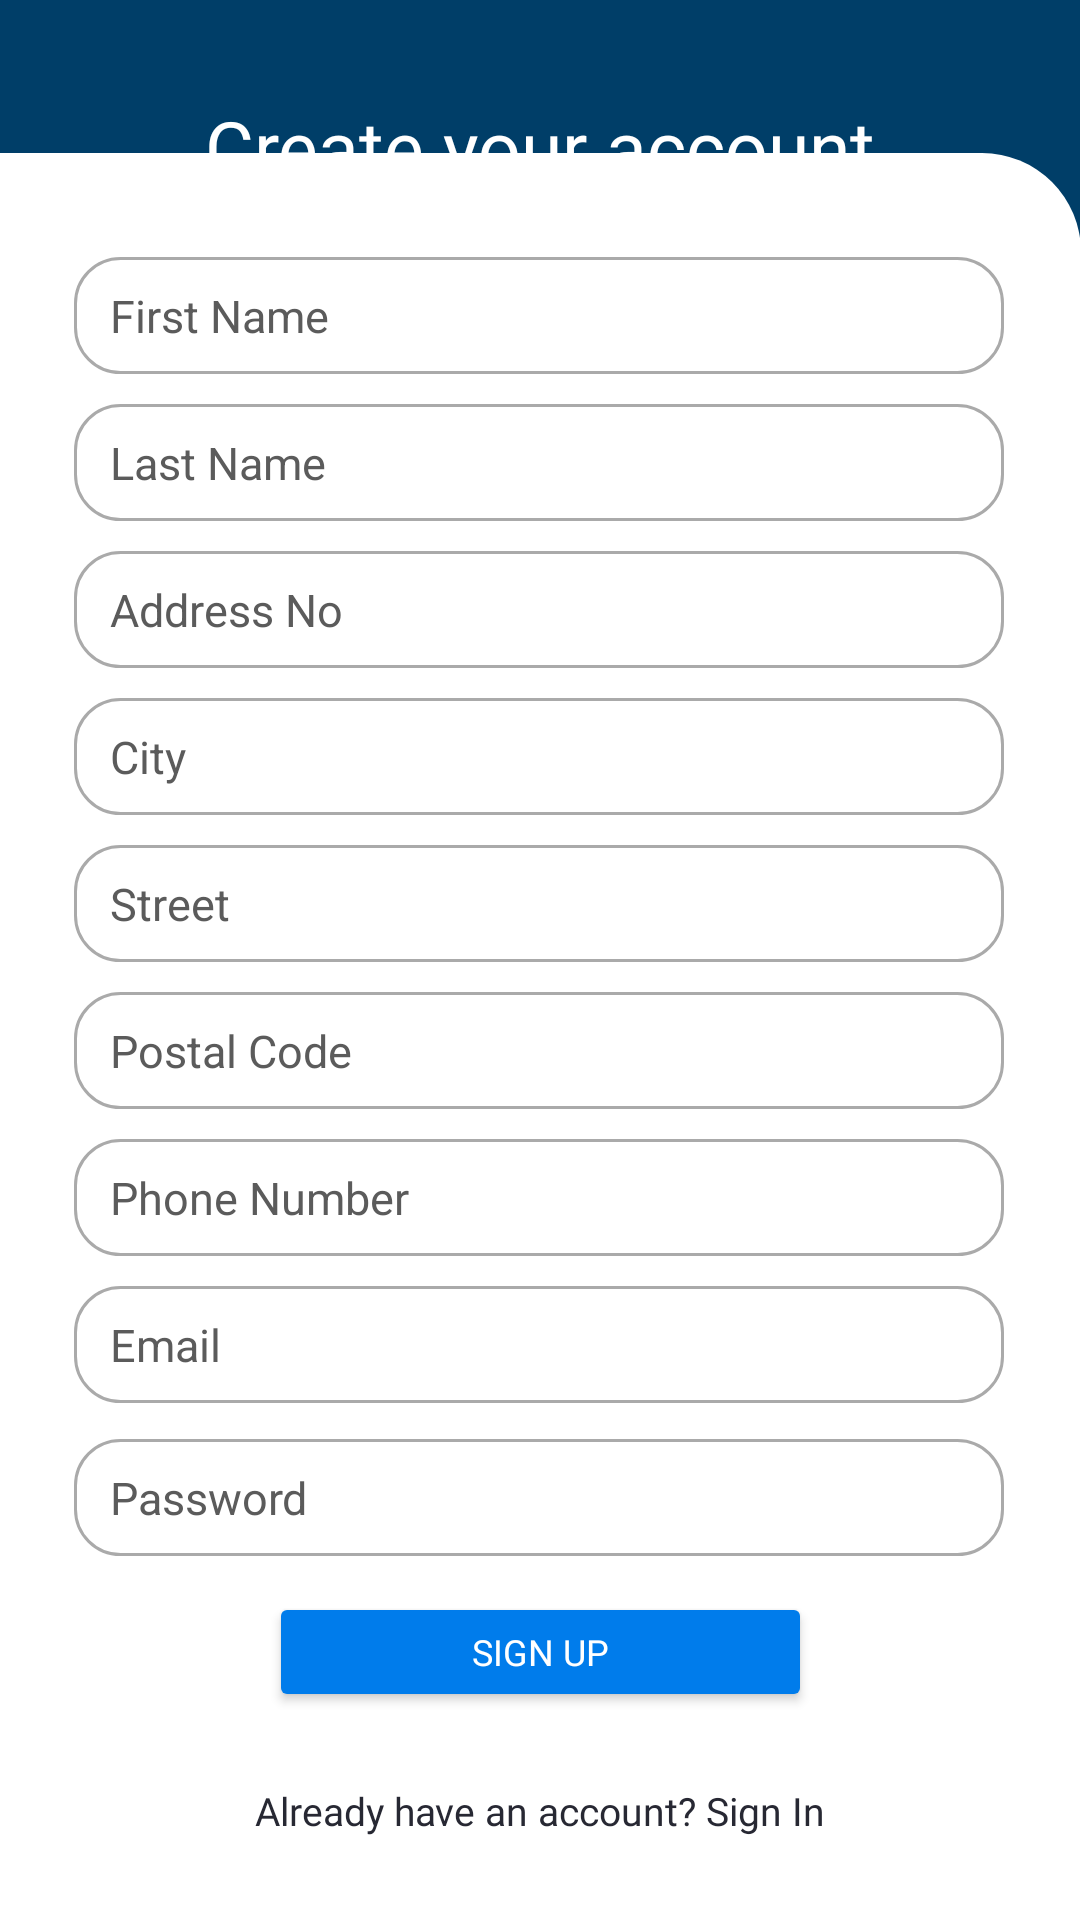

Write the Android layout XML for this screen, with the resource values it uses.
<!-- AndroidManifest.xml: application theme Theme.MyApplication -->
<!-- res/layout/activity_signup.xml -->
<?xml version="1.0" encoding="utf-8"?>
<androidx.constraintlayout.widget.ConstraintLayout xmlns:android="http://schemas.android.com/apk/res/android"
    xmlns:app="http://schemas.android.com/apk/res-auto"
    xmlns:tools="http://schemas.android.com/tools"
    android:layout_width="match_parent"
    android:layout_height="match_parent"
    tools:context=".Signup"
    android:background="#003E68">

    <TextView
        android:id="@+id/view_signup"
        android:layout_width="226dp"
        android:layout_height="34dp"
        android:layout_marginTop="32dp"
        android:fontFamily="@font/segoe_ui_reg"
        android:text="Create your account"
        android:textAlignment="center"
        android:textColor="#fff"
        android:textSize="25sp"
        app:layout_constraintEnd_toEndOf="parent"
        app:layout_constraintHorizontal_bias="0.497"
        app:layout_constraintStart_toStartOf="parent"
        app:layout_constraintTop_toTopOf="parent" />

    <TextView
        android:id="@+id/txt_after_your_registration"
        android:layout_width="253dp"
        android:layout_height="47dp"
        android:layout_marginTop="3dp"
        android:fontFamily="@font/segoe_ui_reg"
        android:text=" After your registration is complete, you can see our opportunity products."
        android:textAlignment="center"
        android:textColor="#fff"
        android:textSize="15sp"
        app:layout_constraintBottom_toTopOf="@+id/signup_View"
        app:layout_constraintEnd_toEndOf="parent"
        app:layout_constraintStart_toStartOf="parent"
        app:layout_constraintTop_toBottomOf="@+id/view_signup"
        app:layout_constraintVertical_bias="0.217" />

    <View
        android:id="@+id/signup_View"
        android:layout_width="393dp"
        android:layout_height="589dp"
        android:layout_marginTop="28dp"
        android:background="@drawable/reg_background3"
        android:visibility="visible"
        app:layout_constraintBottom_toBottomOf="parent"
        app:layout_constraintEnd_toEndOf="parent"
        app:layout_constraintHorizontal_bias="1.0"
        app:layout_constraintStart_toStartOf="parent"
        app:layout_constraintTop_toTopOf="parent"
        app:layout_constraintVertical_bias="1.0"
        tools:visibility="visible" />


    <EditText
        android:id="@+id/edttxt_fname"
        android:layout_width="310dp"
        android:layout_height="39dp"
        android:background="@drawable/register_txt"
        android:drawablePadding="10dp"
        android:ems="10"
        android:hint="First Name"
        android:paddingStart="12dp"
        android:paddingEnd="12dp"
        android:textColorHint="#5B5B5B"
        android:textSize="15sp"
        app:flow_wrapMode="chain"
        app:layout_constraintBottom_toBottomOf="parent"
        app:layout_constraintEnd_toEndOf="parent"
        app:layout_constraintHorizontal_bias="0.493"
        app:layout_constraintStart_toStartOf="parent"
        app:layout_constraintTop_toTopOf="@+id/signup_View"
        app:layout_constraintVertical_bias="0.063" />

    <EditText
        android:id="@+id/edttxt_lname"
        android:layout_width="310dp"
        android:layout_height="39dp"
        android:layout_marginTop="10dp"
        android:background="@drawable/register_txt"
        android:drawablePadding="10dp"
        android:ems="10"
        android:hint="Last Name"
        android:paddingStart="12dp"
        android:paddingEnd="12dp"
        android:textColorHint="#5B5B5B"
        android:textSize="15sp"
        app:flow_wrapMode="chain"
        app:layout_constraintBottom_toBottomOf="parent"
        app:layout_constraintEnd_toEndOf="parent"
        app:layout_constraintHorizontal_bias="0.493"
        app:layout_constraintStart_toStartOf="parent"
        app:layout_constraintTop_toBottomOf="@+id/edttxt_fname"
        app:layout_constraintVertical_bias="0.0" />

    <EditText
        android:id="@+id/edttxt_address"
        android:layout_width="310dp"
        android:layout_height="39dp"
        android:layout_marginTop="10dp"
        android:background="@drawable/register_txt"
        android:drawablePadding="10dp"
        android:ems="10"
        android:hint="Address No"
        android:paddingStart="12dp"
        android:paddingEnd="12dp"
        android:textColorHint="#5B5B5B"
        android:textSize="15sp"
        app:flow_wrapMode="chain"
        app:layout_constraintBottom_toBottomOf="parent"
        app:layout_constraintEnd_toEndOf="parent"
        app:layout_constraintHorizontal_bias="0.493"
        app:layout_constraintStart_toStartOf="parent"
        app:layout_constraintTop_toBottomOf="@+id/edttxt_lname"
        app:layout_constraintVertical_bias="0.0" />

    <EditText
        android:id="@+id/edttxt_city"
        android:layout_width="310dp"
        android:layout_height="39dp"
        android:layout_marginTop="10dp"
        android:background="@drawable/register_txt"
        android:drawablePadding="10dp"
        android:ems="10"
        android:hint="City"
        android:paddingStart="12dp"
        android:paddingEnd="12dp"
        android:textColorHint="#5B5B5B"
        android:textSize="15sp"
        app:flow_wrapMode="chain"
        app:layout_constraintBottom_toBottomOf="parent"
        app:layout_constraintEnd_toEndOf="parent"
        app:layout_constraintHorizontal_bias="0.493"
        app:layout_constraintStart_toStartOf="parent"
        app:layout_constraintTop_toBottomOf="@+id/edttxt_address"
        app:layout_constraintVertical_bias="0.0" />

    <EditText
        android:id="@+id/edttxt_pw"
        android:layout_width="310dp"
        android:layout_height="39dp"
        android:layout_marginTop="10dp"
        android:background="@drawable/register_txt"
        android:drawablePadding="10dp"
        android:ems="10"
        android:hint="Password"
        android:paddingStart="12dp"
        android:paddingEnd="12dp"
        android:textColorHint="#5B5B5B"
        android:textSize="15sp"
        app:flow_wrapMode="chain"
        app:layout_constraintBottom_toBottomOf="parent"
        app:layout_constraintEnd_toEndOf="parent"
        app:layout_constraintHorizontal_bias="0.493"
        app:layout_constraintStart_toStartOf="parent"
        app:layout_constraintTop_toBottomOf="@+id/edttxt_email"
        app:layout_constraintVertical_bias="0.015" />

    <EditText
        android:id="@+id/edttxt_email"
        android:layout_width="310dp"
        android:layout_height="39dp"
        android:layout_marginTop="10dp"
        android:background="@drawable/register_txt"
        android:drawablePadding="10dp"
        android:ems="10"
        android:hint="Email"
        android:paddingStart="12dp"
        android:paddingEnd="12dp"
        android:textColorHint="#5B5B5B"
        android:textSize="15sp"
        app:flow_wrapMode="chain"
        app:layout_constraintBottom_toBottomOf="parent"
        app:layout_constraintEnd_toEndOf="parent"
        app:layout_constraintHorizontal_bias="0.493"
        app:layout_constraintStart_toStartOf="parent"
        app:layout_constraintTop_toBottomOf="@+id/edttxt_phoneno"
        app:layout_constraintVertical_bias="0.0" />

    <EditText
        android:id="@+id/edttxt_phoneno"
        android:layout_width="310dp"
        android:layout_height="39dp"
        android:layout_marginTop="10dp"
        android:background="@drawable/register_txt"
        android:drawablePadding="10dp"
        android:ems="10"
        android:hint="Phone Number"
        android:paddingStart="12dp"
        android:paddingEnd="12dp"
        android:textColorHint="#5B5B5B"
        android:textSize="15sp"
        app:flow_wrapMode="chain"
        app:layout_constraintBottom_toBottomOf="parent"
        app:layout_constraintEnd_toEndOf="parent"
        app:layout_constraintHorizontal_bias="0.493"
        app:layout_constraintStart_toStartOf="parent"
        app:layout_constraintTop_toBottomOf="@+id/edttxt_postal_code"
        app:layout_constraintVertical_bias="0.0" />

    <EditText
        android:id="@+id/edttxt_postal_code"
        android:layout_width="310dp"
        android:layout_height="39dp"
        android:layout_marginTop="10dp"
        android:background="@drawable/register_txt"
        android:drawablePadding="10dp"
        android:ems="10"
        android:hint="Postal Code"
        android:paddingStart="12dp"
        android:paddingEnd="12dp"
        android:textColorHint="#5B5B5B"
        android:textSize="15sp"
        app:flow_wrapMode="chain"
        app:layout_constraintBottom_toBottomOf="parent"
        app:layout_constraintEnd_toEndOf="parent"
        app:layout_constraintHorizontal_bias="0.493"
        app:layout_constraintStart_toStartOf="parent"
        app:layout_constraintTop_toBottomOf="@+id/edit_street"
        app:layout_constraintVertical_bias="0.0" />

    <EditText
        android:id="@+id/edit_street"
        android:layout_width="310dp"
        android:layout_height="39dp"
        android:layout_marginTop="10dp"
        android:background="@drawable/register_txt"
        android:drawablePadding="10dp"
        android:ems="10"
        android:hint="Street"
        android:paddingStart="12dp"
        android:paddingEnd="12dp"
        android:textColorHint="#5B5B5B"
        android:textSize="15sp"
        app:flow_wrapMode="chain"
        app:layout_constraintBottom_toBottomOf="parent"
        app:layout_constraintEnd_toEndOf="parent"
        app:layout_constraintHorizontal_bias="0.493"
        app:layout_constraintStart_toStartOf="parent"
        app:layout_constraintTop_toBottomOf="@+id/edttxt_city"
        app:layout_constraintVertical_bias="0.0" />

    <Button
        android:id="@+id/btn_signup"
        android:layout_width="181dp"
        android:layout_height="40dp"
        android:layout_marginTop="10dp"
        android:backgroundTint="#FF007CEB"
        android:fontFamily="@font/segui_semibld"
        android:text="SIGN UP"
        android:textColor="#fff"
        android:textSize="12dp"
        app:cornerRadius="20dp"
        app:layout_constraintBottom_toBottomOf="parent"
        app:layout_constraintEnd_toEndOf="parent"
        app:layout_constraintStart_toStartOf="parent"
        app:layout_constraintTop_toBottomOf="@+id/edttxt_pw"
        app:layout_constraintVertical_bias="0.028" />

    <TextView
        android:id="@+id/txt_already_have_an_account"
        android:layout_width="wrap_content"
        android:layout_height="wrap_content"
        android:layout_marginTop="24dp"
        android:fontFamily="@font/segoe_ui_reg"
        android:text="Already have an account? Sign In"
        android:textAlignment="center"
        android:textColor="#272833"
        android:textSize="13sp"
        app:layout_constraintBottom_toBottomOf="parent"
        app:layout_constraintEnd_toEndOf="parent"
        app:layout_constraintStart_toStartOf="parent"
        app:layout_constraintTop_toBottomOf="@+id/btn_signup"
        app:layout_constraintVertical_bias="0.0" />

</androidx.constraintlayout.widget.ConstraintLayout>
<!-- resources referenced by this layout -->
<resources>
  <!-- drawable reg_background3 (drawable) -->
  <?xml version="1.0" encoding="utf-8"?>
  <shape xmlns:android="http://schemas.android.com/apk/res/android">
  
      <solid
          android:color="#ffff"
          />
      <corners
          android:topLeftRadius="33dp"
          android:topRightRadius="33dp"
  
          />
  </shape>
  <!-- drawable register_txt (drawable) -->
  <?xml version="1.0" encoding="utf-8"?>
  <selector xmlns:android="http://schemas.android.com/apk/res/android">
      <item android:state_enabled="true" android:state_focused="true">
          <shape android:shape="rectangle">
              <solid android:color="@android:color/white"/>
              <stroke android:color="#707070" android:width="1dp"/>
              <corners
                  android:bottomRightRadius="15dp"
                  android:bottomLeftRadius="15dp"
                  android:topLeftRadius="15dp"
                  android:topRightRadius="15dp" />
          </shape>
      </item>
  
      <item android:state_enabled="true" >
          <shape android:shape="rectangle">
              <solid android:color="@android:color/white"/>
              <stroke android:color="@android:color/darker_gray" android:width="1dp"/>
              <corners
                  android:bottomRightRadius="15dp"
                  android:bottomLeftRadius="15dp"
                  android:topLeftRadius="15dp"
                  android:topRightRadius="15dp" />
          </shape>
      </item>
  </selector>
  <style name="Theme.MyApplication" parent="Theme.MaterialComponents.DayNight.DarkActionBar">
          
  
          
  
          
  
          
  
          <item name="colorControlActivated">#5093FE</item>
      </style>
</resources>
